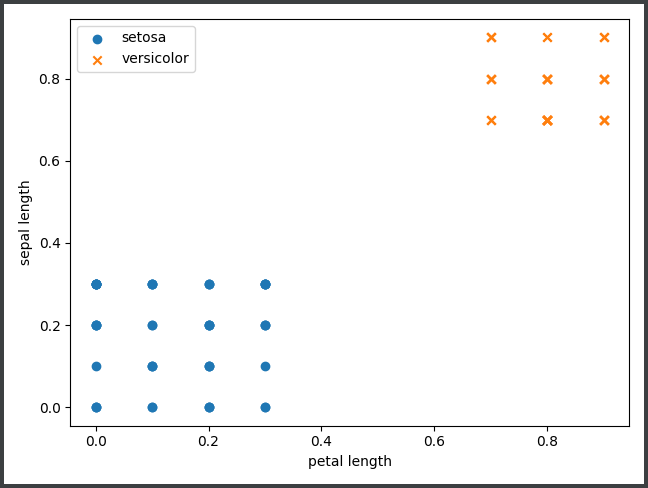

The table this chart was drawn from, first rows:
0.1, 0.1, 0.0
0.0, 0.2, 0.0
0.0, 0.0, 0.0
0.0, 0.3, 0.0
0.3, 0.2, 0.0
0.2, 0.2, 0.0
0.1, 0.1, 0.0
0.1, 0.2, 0.0
0.2, 0.1, 0.0
0.0, 0.0, 0.0
0.1, 0.3, 0.0
0.1, 0.0, 0.0
0.0, 0.2, 0.0
0.2, 0.0, 0.0
0.0, 0.2, 0.0
0.2, 0.2, 0.0
0.2, 0.3, 0.0
0.0, 0.2, 0.0
0.2, 0.0, 0.0
0.3, 0.2, 0.0
0.3, 0.3, 0.0
0.0, 0.3, 0.0
0.1, 0.3, 0.0
0.1, 0.0, 0.0
0.3, 0.3, 0.0
0.3, 0.3, 0.0
0.2, 0.2, 0.0
0.1, 0.2, 0.0
0.2, 0.1, 0.0
0.2, 0.3, 0.0
0.3, 0.1, 0.0
0.3, 0.3, 0.0
0.2, 0.3, 0.0
0.3, 0.0, 0.0
0.2, 0.1, 0.0
0.0, 0.3, 0.0
0.3, 0.3, 0.0
0.0, 0.3, 0.0
0.0, 0.3, 0.0
0.2, 0.2, 0.0
0.0, 0.3, 0.0
0.1, 0.3, 0.0
0.3, 0.2, 0.0
0.1, 0.3, 0.0
0.3, 0.0, 0.0
0.0, 0.1, 0.0
0.1, 0.1, 0.0
0.0, 0.0, 0.0
0.2, 0.0, 0.0
0.0, 0.3, 0.0
0.8, 0.7, 1.0
0.7, 0.8, 1.0
0.8, 0.9, 1.0
0.9, 0.8, 1.0
0.9, 0.7, 1.0
0.8, 0.8, 1.0
0.7, 0.9, 1.0
0.9, 0.7, 1.0
0.8, 0.8, 1.0
0.8, 0.7, 1.0
0.9, 0.9, 1.0
... 39 more rows
